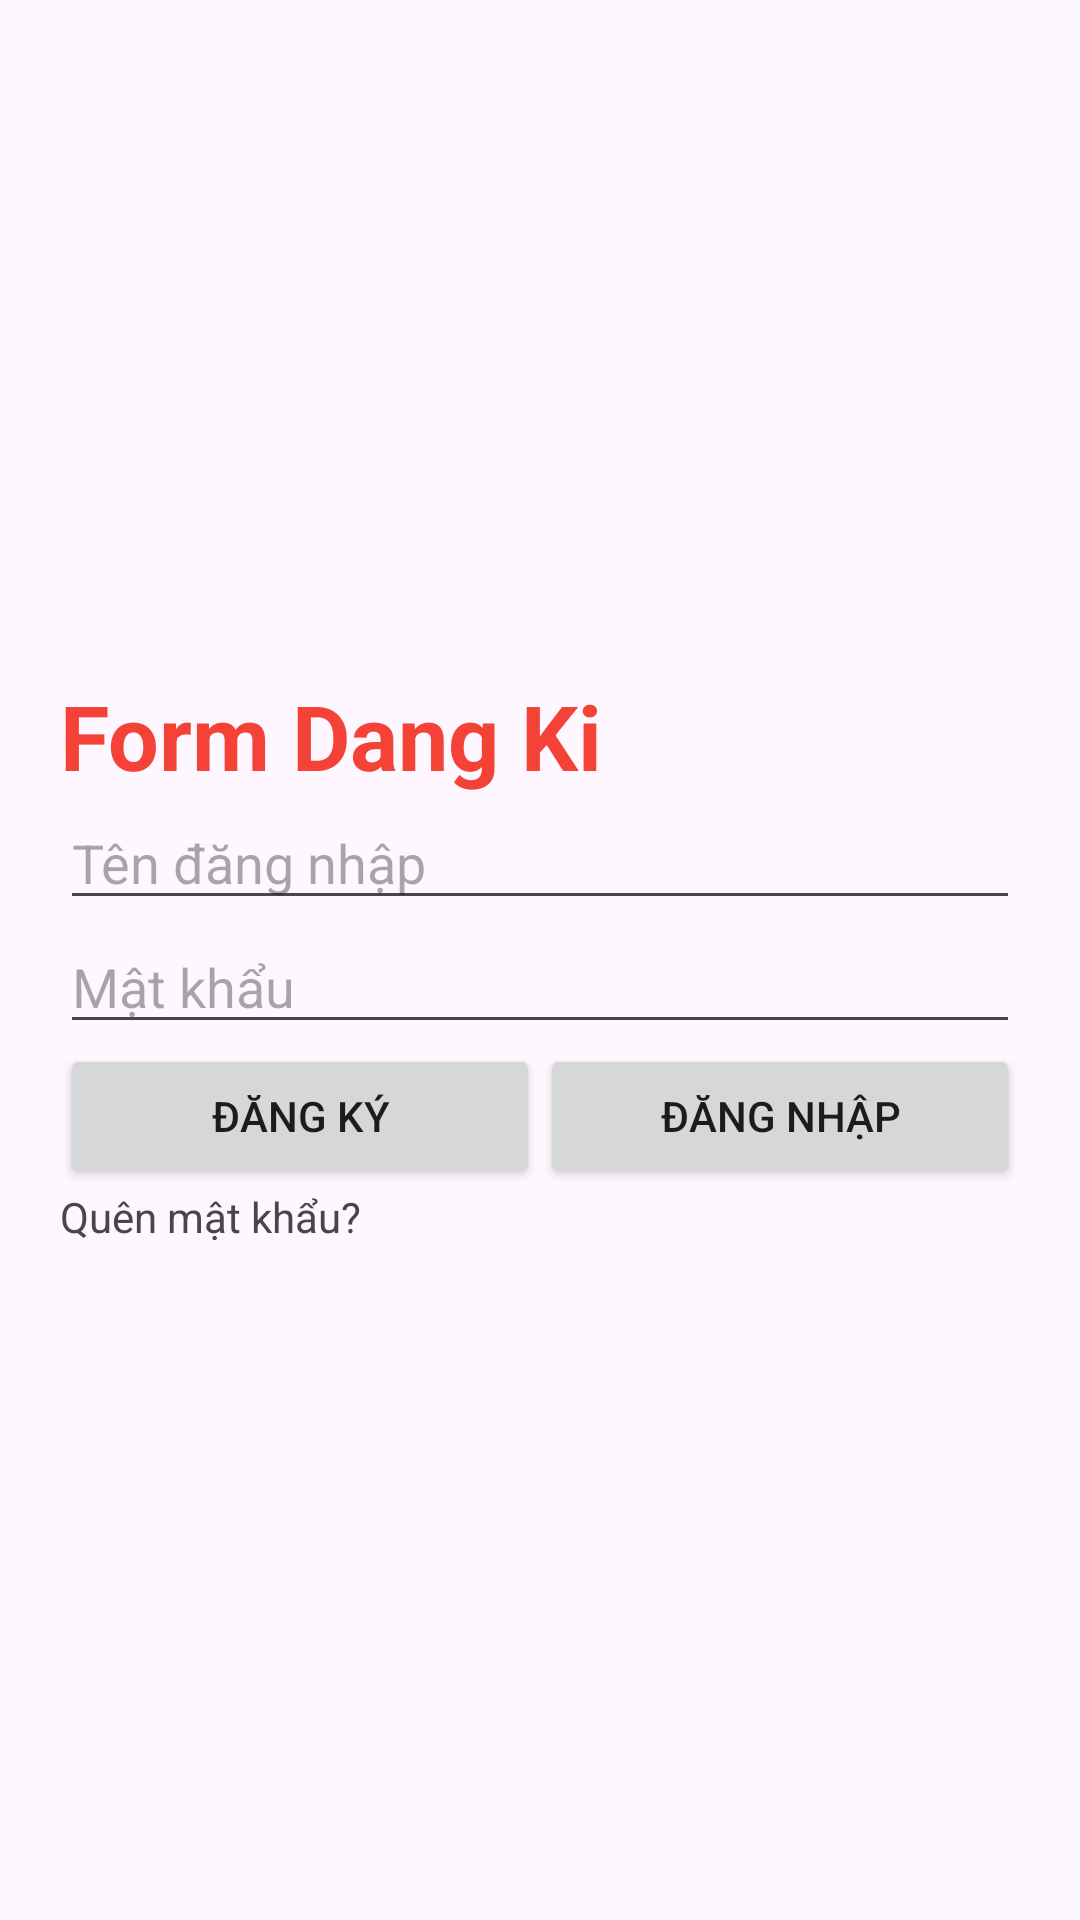

The Android layout XML behind this screen, and the referenced resources:
<!-- AndroidManifest.xml: application theme Theme.Thinh_nbph36492_ass -->
<!-- res/layout/dangnhap.xml -->
<LinearLayout xmlns:android="http://schemas.android.com/apk/res/android"
    android:layout_width="match_parent"
    android:layout_height="match_parent"
    android:gravity="center"
    android:orientation="vertical"
    android:padding="20sp">

    <TextView
        android:layout_width="match_parent"
        android:layout_height="wrap_content"
        android:text="Form Dang Ki"
        android:textColor="#F44336"
        android:textSize="30sp"
        android:textStyle="bold" />

    <EditText
        android:id="@+id/etUsername"
        android:layout_width="match_parent"
        android:layout_height="wrap_content"
        android:hint="Tên đăng nhập" />

    <EditText
        android:id="@+id/etPassword"
        android:layout_width="match_parent"
        android:layout_height="wrap_content"
        android:hint="Mật khẩu"
        android:inputType="textPassword" />

    
    <LinearLayout
        android:layout_width="match_parent"
        android:layout_height="wrap_content"
        android:orientation="horizontal">

        <Button
            android:id="@+id/btnRegister"
            android:layout_width="0dp"
            android:layout_height="wrap_content"
            android:layout_weight="1"
            android:text="Đăng ký" />

        <Button
            android:id="@+id/btnLogin"
            android:layout_width="0dp"
            android:layout_height="wrap_content"
            android:layout_weight="1"
            android:text="Đăng nhập" />
    </LinearLayout>

    
    <LinearLayout
        android:layout_width="match_parent"
        android:layout_height="wrap_content">

        <TextView
            android:id="@+id/tvForgotPassword"
            android:layout_width="wrap_content"
            android:layout_height="wrap_content"
            android:text="Quên mật khẩu?" />
    </LinearLayout>

</LinearLayout>
<!-- resources referenced by this layout -->
<resources>
  <style name="Theme.Thinh_nbph36492_ass" parent="Base.Theme.Asm1_DoVanTuan_PH31763" />
  <style name="Base.Theme.Asm1_DoVanTuan_PH31763" parent="Theme.Material3.DayNight.NoActionBar">
          
          
      </style>
</resources>
